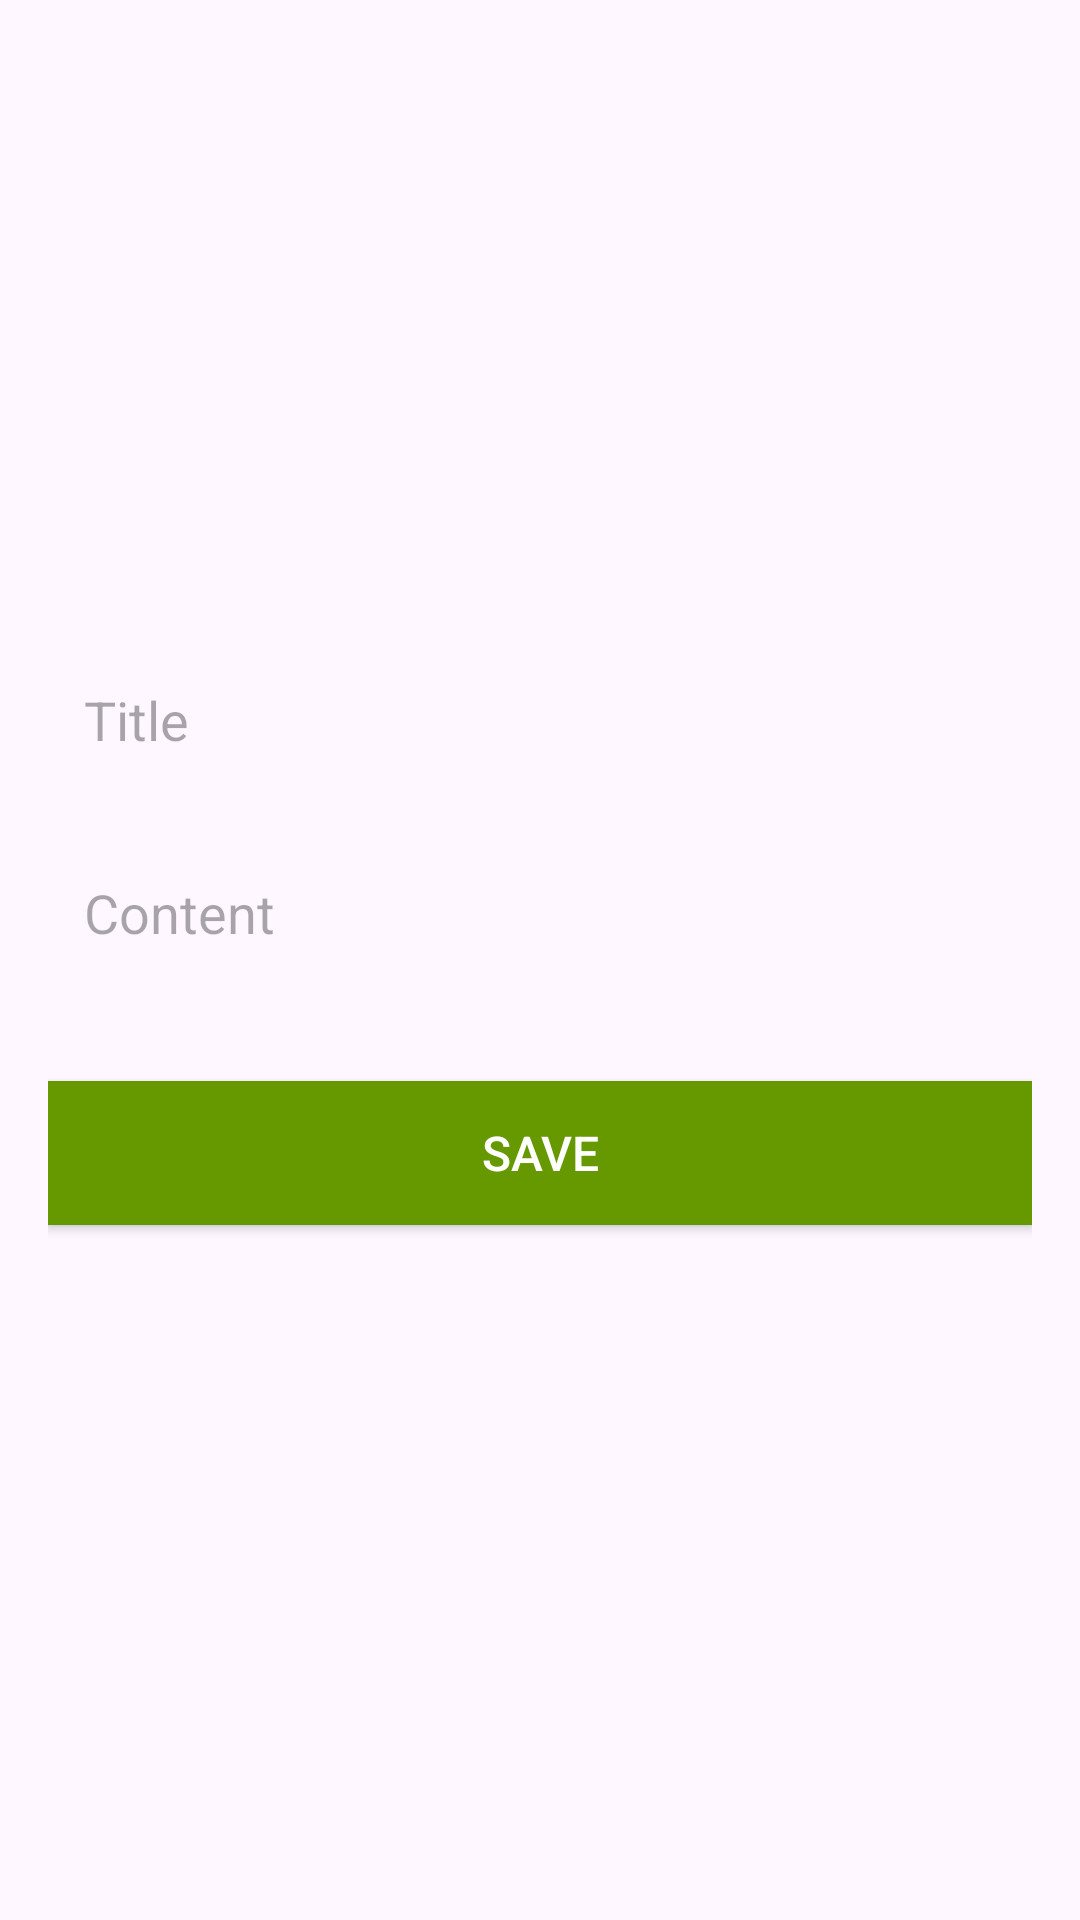

The Android layout XML behind this screen, and the referenced resources:
<!-- AndroidManifest.xml: application theme Theme.MyCatatan -->
<!-- res/layout/activity_add_edit_note.xml -->
<?xml version="1.0" encoding="utf-8"?>
<LinearLayout xmlns:android="http://schemas.android.com/apk/res/android"
    android:layout_width="match_parent"
    android:layout_height="match_parent"
    android:orientation="vertical"
    android:padding="16dp"
    android:gravity="center_vertical">

    
    <EditText
        android:id="@+id/etTitle"
        android:layout_width="match_parent"
        android:layout_height="wrap_content"
        android:hint="Title"
        android:inputType="text"
        android:padding="12dp"
        android:layout_marginBottom="16dp"
        android:textColor="@android:color/black"
        android:background="@drawable/rounded_edittext"/>

    
    <EditText
        android:id="@+id/etContent"
        android:layout_width="match_parent"
        android:layout_height="wrap_content"
        android:hint="Content"
        android:inputType="textMultiLine"
        android:padding="12dp"
        android:layout_marginBottom="32dp"
        android:textColor="@android:color/black"
        android:background="@drawable/rounded_edittext"/>

    
    <Button
        android:id="@+id/btnSave"
        android:layout_width="match_parent"
        android:layout_height="wrap_content"
        android:text="Save"
        android:layout_marginBottom="16dp"
        android:textColor="@android:color/white"
        android:background="@android:color/holo_green_dark"
        android:textSize="16sp"/>
</LinearLayout>
<!-- resources referenced by this layout -->
<resources>
  <style name="Theme.MyCatatan" parent="Base.Theme.MyCatatan" />
  <style name="Base.Theme.MyCatatan" parent="Theme.Material3.DayNight.NoActionBar">
          
          
      </style>
</resources>
